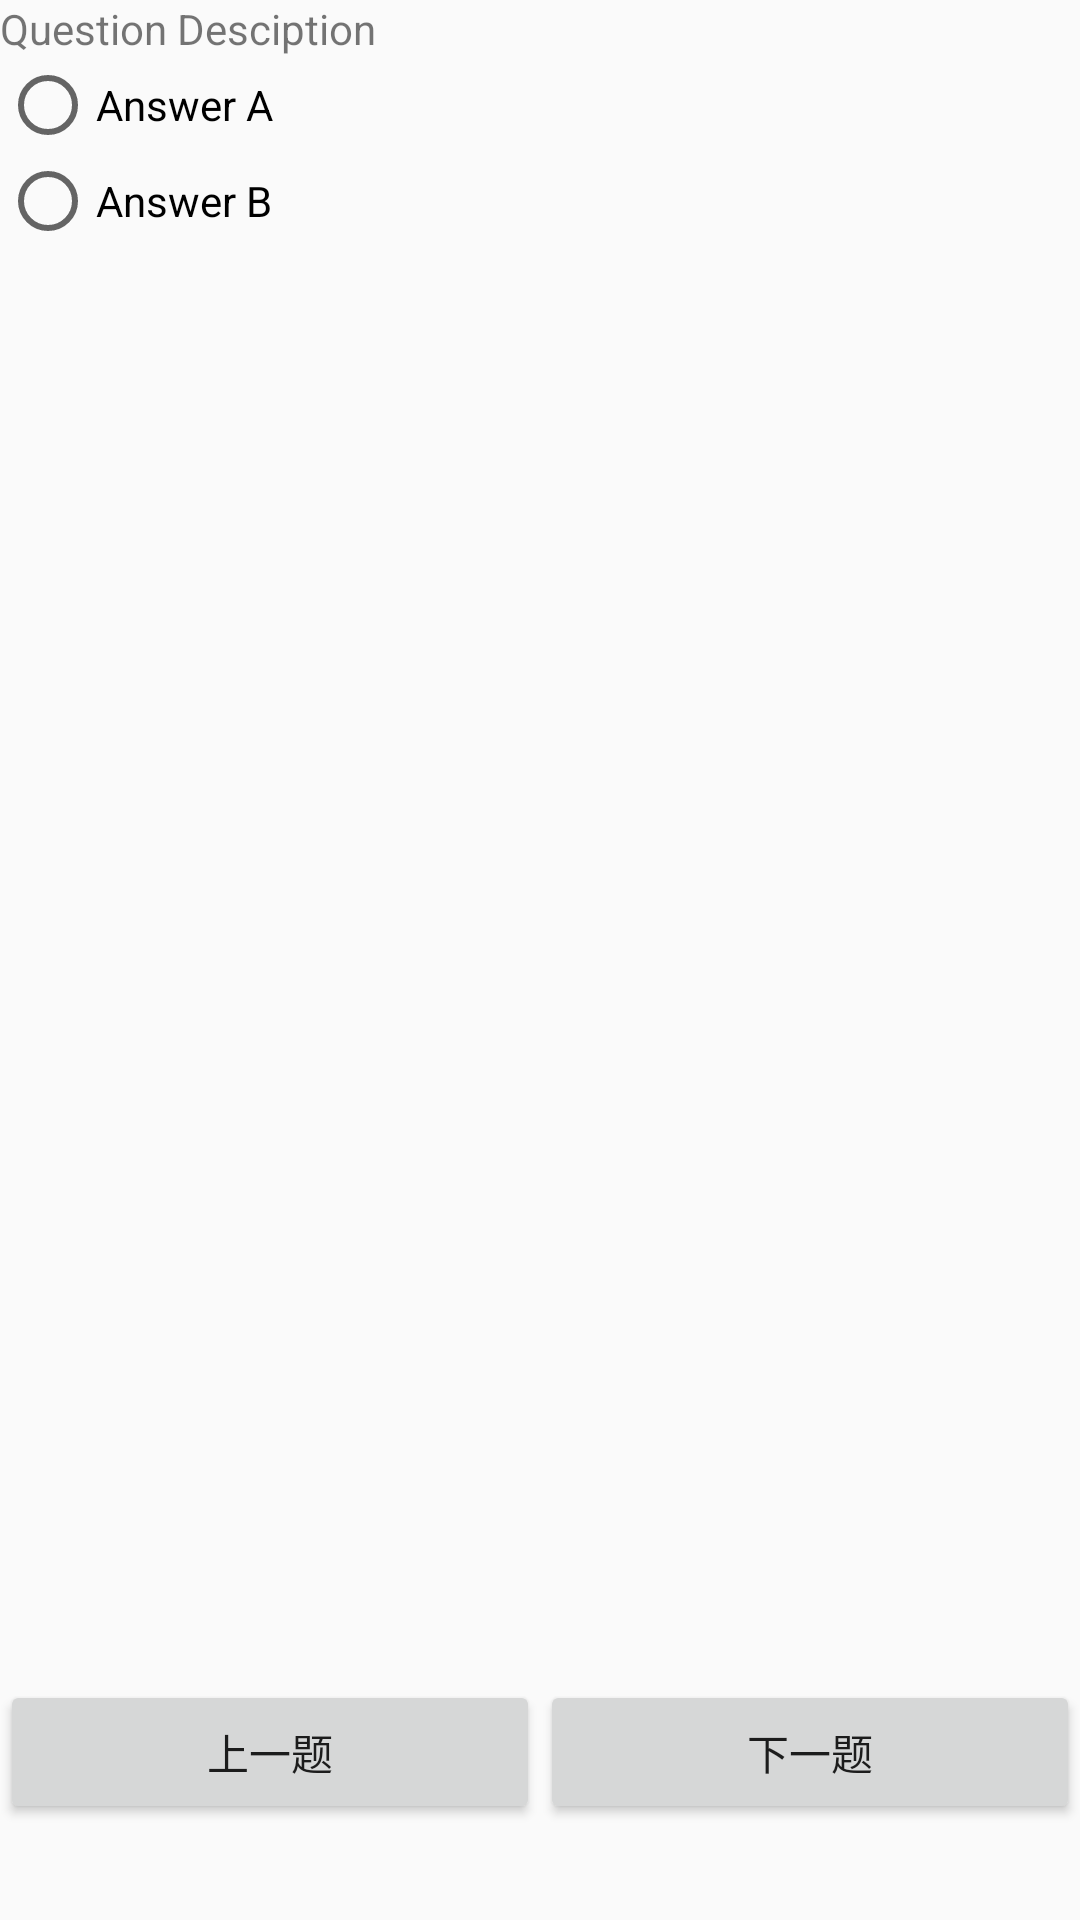

Reconstruct the res/layout file that produces this screen, plus the resources it refers to.
<!-- AndroidManifest.xml: application theme Theme.Xiaopu -->
<!-- res/layout/activity_exam.xml -->
<?xml version="1.0" encoding="utf-8"?>
<androidx.constraintlayout.widget.ConstraintLayout xmlns:android="http://schemas.android.com/apk/res/android"
    xmlns:app="http://schemas.android.com/apk/res-auto"
    xmlns:tools="http://schemas.android.com/tools"
    android:layout_width="match_parent"
    android:layout_height="match_parent"
    tools:context=".Exam">
    <LinearLayout xmlns:android="http://schemas.android.com/apk/res/android"
        xmlns:tools="http://schemas.android.com/tools"
        android:layout_width="match_parent"
        android:layout_height="match_parent"
        android:orientation="vertical"
        tools:context=".ExamActivity" >


        <ScrollView
            android:layout_width="match_parent"
            android:layout_height="match_parent"
            android:layout_weight="1"
            >
            <LinearLayout
                android:orientation="vertical"
                android:layout_width="match_parent"
                android:layout_height="wrap_content"
                >
                <TextView
                    android:text="Question Desciption"
                    android:id="@+id/question"
                    android:layout_width="match_parent"
                    android:layout_height="wrap_content"/>
                <RadioGroup
                    android:id="@+id/radioGroup"
                    android:layout_width="match_parent"
                    android:layout_height="wrap_content"
                    >
                    <RadioButton
                        android:text="Answer A"
                        android:id="@+id/AnswerA"
                        android:layout_width="match_parent"
                        android:layout_height="wrap_content"
                        />
                    <RadioButton
                        android:text="Answer B"
                        android:id="@+id/AnswerB"
                        android:layout_width="match_parent"
                        android:layout_height="wrap_content"
                        />
                </RadioGroup>
            </LinearLayout>
        </ScrollView>




        <LinearLayout
            android:orientation="horizontal"
            android:layout_width="match_parent"
            android:layout_height="match_parent"
            android:layout_weight="7"
            >
            <Button
                android:layout_width="match_parent"
                android:layout_height="wrap_content"
                android:layout_weight="1"
                android:id="@+id/btn_previous"
                android:text="上一题"
                />
            <Button
                android:layout_width="match_parent"
                android:layout_height="wrap_content"
                android:layout_weight="1"
                android:text="下一题"
                android:id="@+id/btn_next"
                />
        </LinearLayout>
    </LinearLayout>

</androidx.constraintlayout.widget.ConstraintLayout>
<!-- resources referenced by this layout -->
<resources>
  <style name="Theme.Xiaopu" parent="Base.Theme.Xiaopu" />
  <style name="Base.Theme.Xiaopu" parent="Theme.MaterialComponents.DayNight.NoActionBar.Bridge">
          
          
      </style>
</resources>
